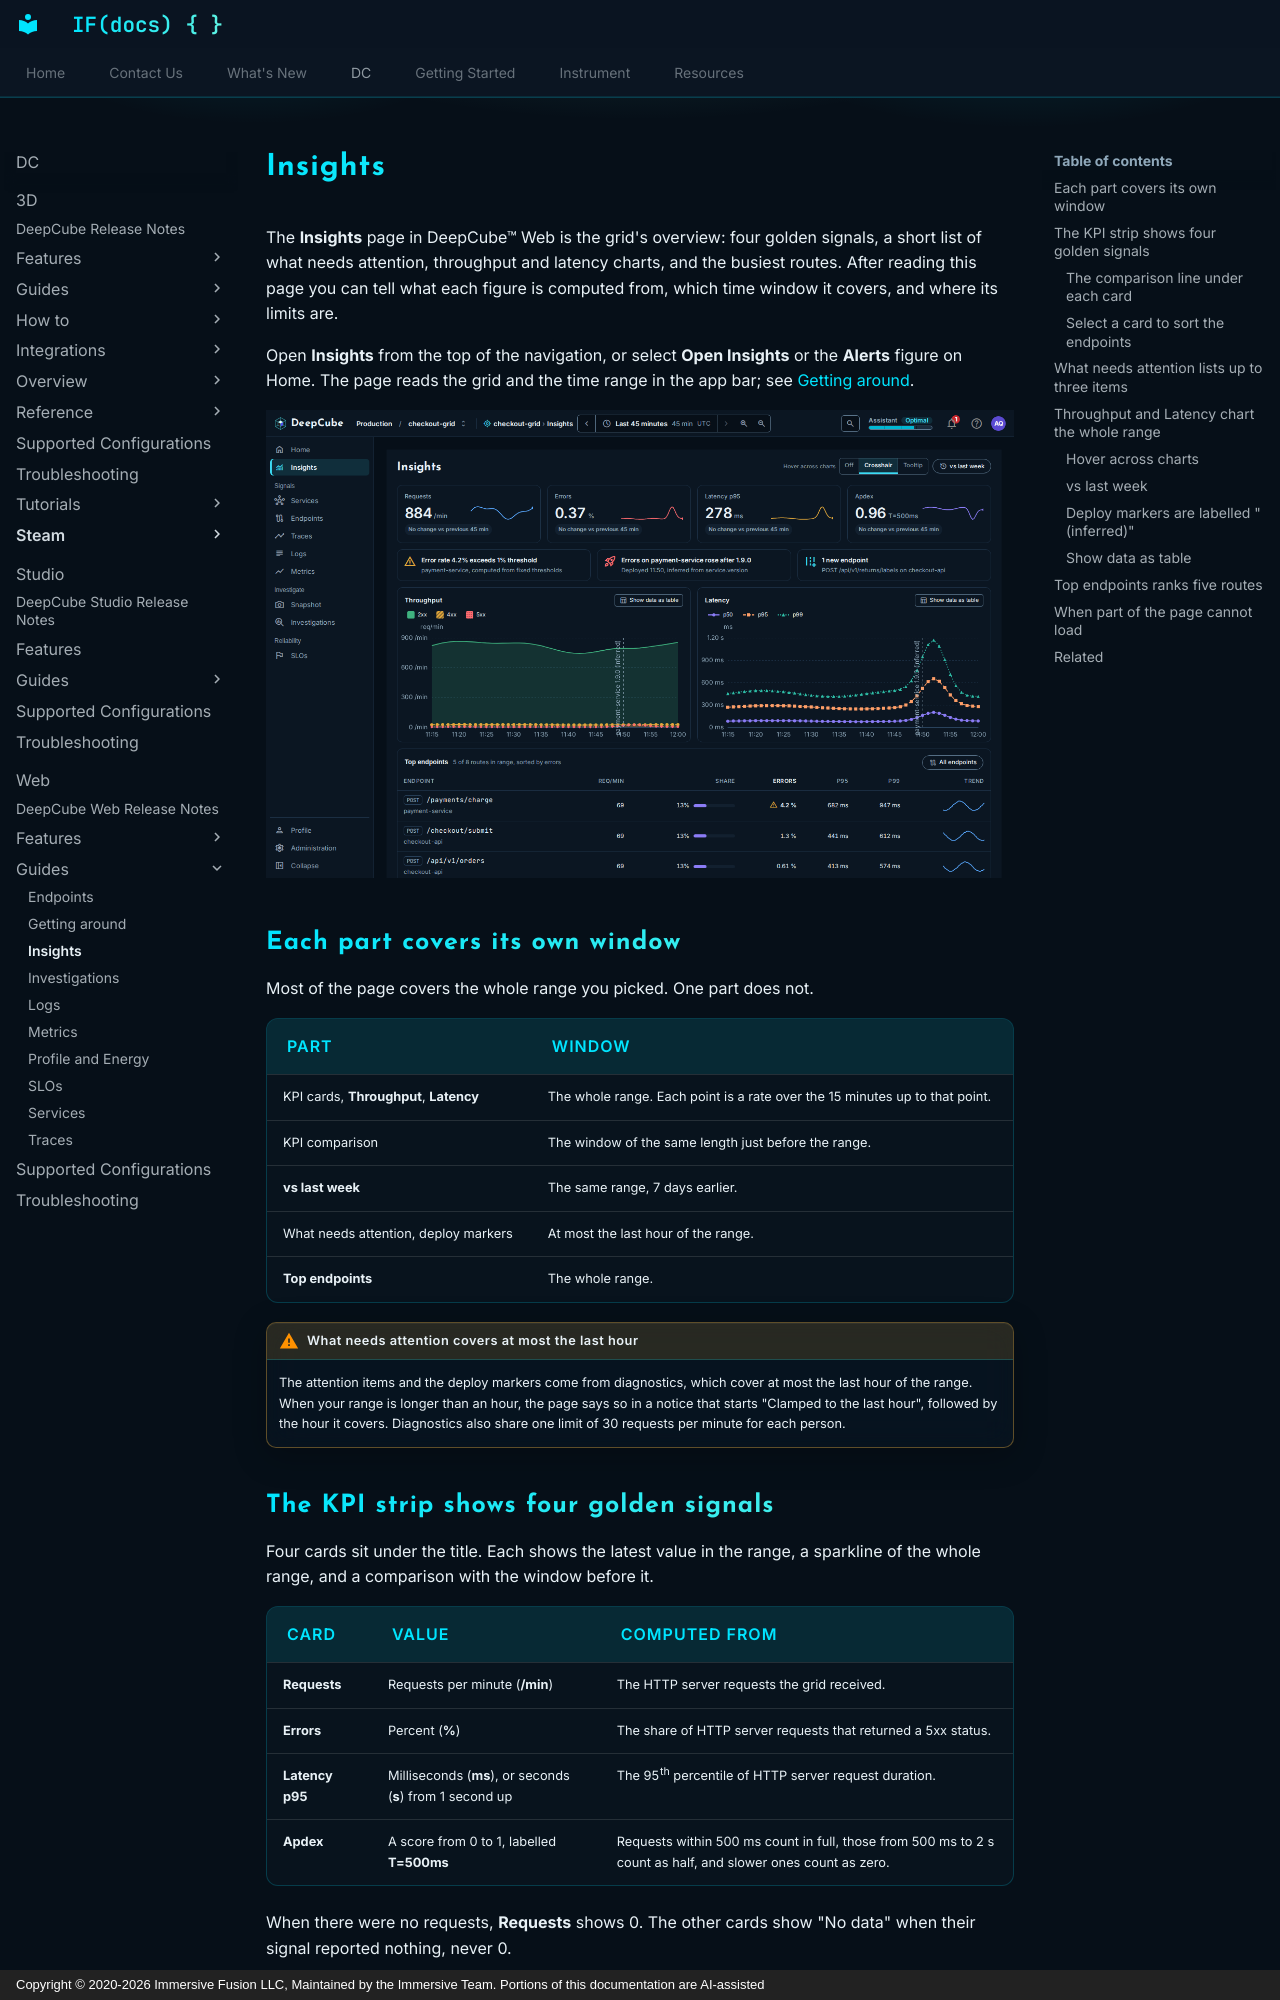

repository: ImmersiveFusion/deepcube-docs · page: DC/Web/Guides/Insights/index.html · generator: mkdocs · copyright: Copyright © 2020-2026 Immersive Fusion LLC, Maintained by the Immersive Team. Portions of this documentation are AI-assisted

---
description: "Read the Insights page in DeepCube&trade; Web: golden signals, what needs attention, throughput, latency, deploy markers and top endpoints."
---

# Insights

The **Insights** page in DeepCube&trade; Web is the grid's overview: four golden signals, a short list of what needs attention, throughput and latency charts, and the busiest routes. After reading this page you can tell what each figure is computed from, which time window it covers, and where its limits are.

Open **Insights** from the top of the navigation, or select **Open Insights** or the **Alerts** figure on Home. The page reads the grid and the time range in the app bar; see [Getting around](Getting-around.md).

![The Insights page for checkout-grid over the last 45 minutes: four KPI cards, three items that need attention, the Throughput and Latency charts with a dashed deploy marker labelled inferred, and the Top endpoints table](img/apm-insights-dark-desktop.png)

## Each part covers its own window

Most of the page covers the whole range you picked. One part does not.

| Part | Window |
|------|--------|
| KPI cards, **Throughput**, **Latency** | The whole range. Each point is a rate over the 15 minutes up to that point. |
| KPI comparison | The window of the same length just before the range. |
| **vs last week** | The same range, 7 days earlier. |
| What needs attention, deploy markers | At most the last hour of the range. |
| **Top endpoints** | The whole range. |

!!! warning "What needs attention covers at most the last hour"
    The attention items and the deploy markers come from diagnostics, which cover at most the last hour of the range. When your range is longer than an hour, the page says so in a notice that starts "Clamped to the last hour", followed by the hour it covers. Diagnostics also share one limit of 30 requests per minute for each person.

## The KPI strip shows four golden signals

Four cards sit under the title. Each shows the latest value in the range, a sparkline of the whole range, and a comparison with the window before it.

| Card | Value | Computed from |
|------|-------|---------------|
| **Requests** | Requests per minute (**/min**) | The HTTP server requests the grid received. |
| **Errors** | Percent (**%**) | The share of HTTP server requests that returned a 5xx status. |
| **Latency p95** | Milliseconds (**ms**), or seconds (**s**) from 1 second up | The 95th percentile of HTTP server request duration. |
| **Apdex** | A score from 0 to 1, labelled **T=500ms** | Requests within 500 ms count in full, those from 500 ms to 2 s count as half, and slower ones count as zero. |

When there were no requests, **Requests** shows 0. The other cards show "No data" when their signal reported nothing, never 0.
